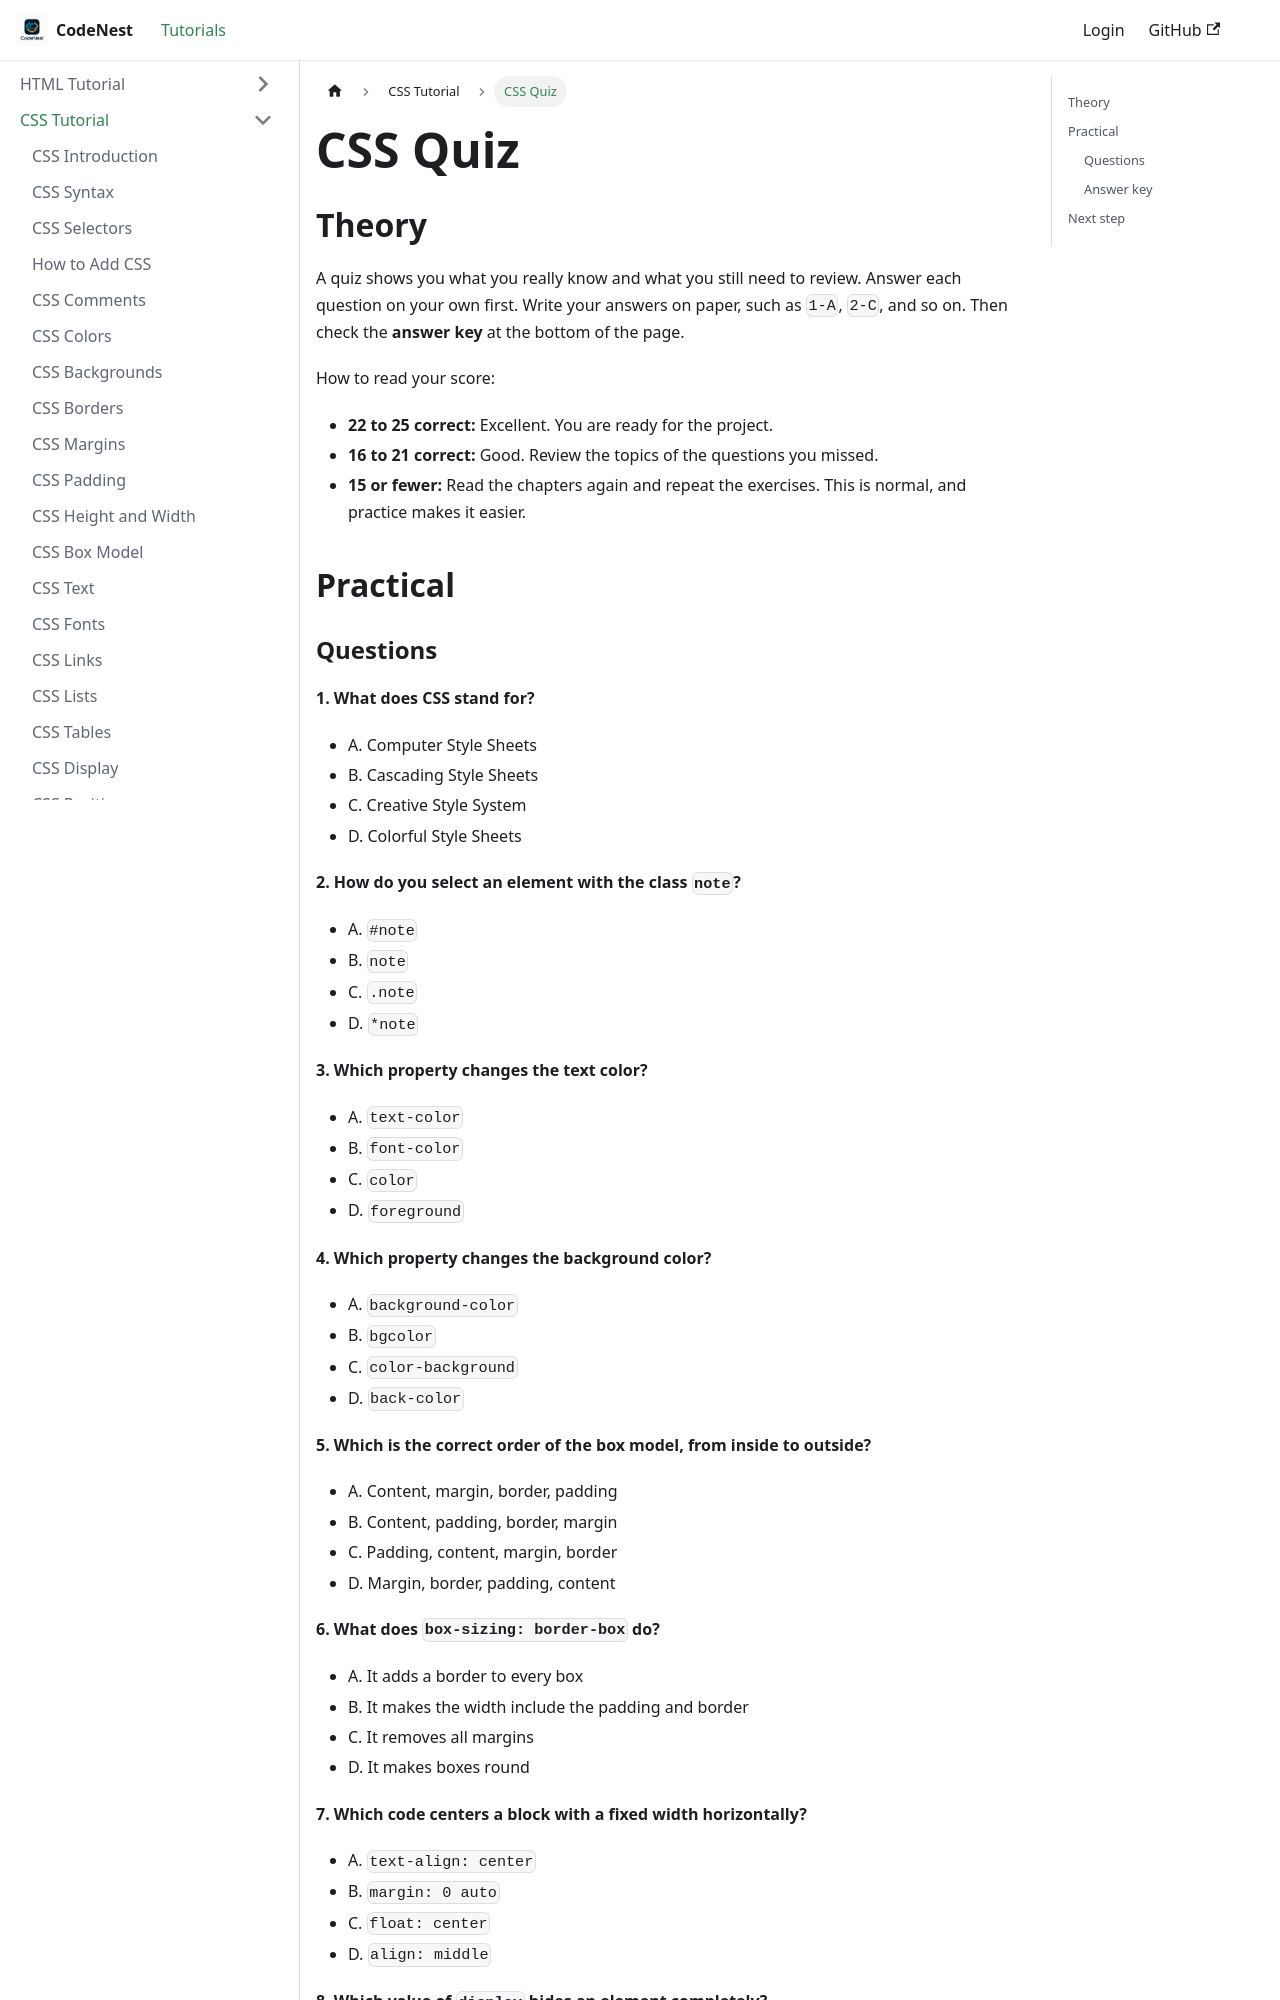

repository: adnankhan112/codenest · page: docs/css/css-quiz.html · generator: docusaurus

---
title: "CSS Quiz"
sidebar_position: 92
---

# CSS Quiz

## Theory

A quiz shows you what you really know and what you still need to review. Answer each question on your own first. Write your answers on paper, such as `1-A`, `2-C`, and so on. Then check the **answer key** at the bottom of the page.

How to read your score:

- **22 to 25 correct:** Excellent. You are ready for the project.
- **16 to 21 correct:** Good. Review the topics of the questions you missed.
- **15 or fewer:** Read the chapters again and repeat the exercises. This is normal, and practice makes it easier.

## Practical
